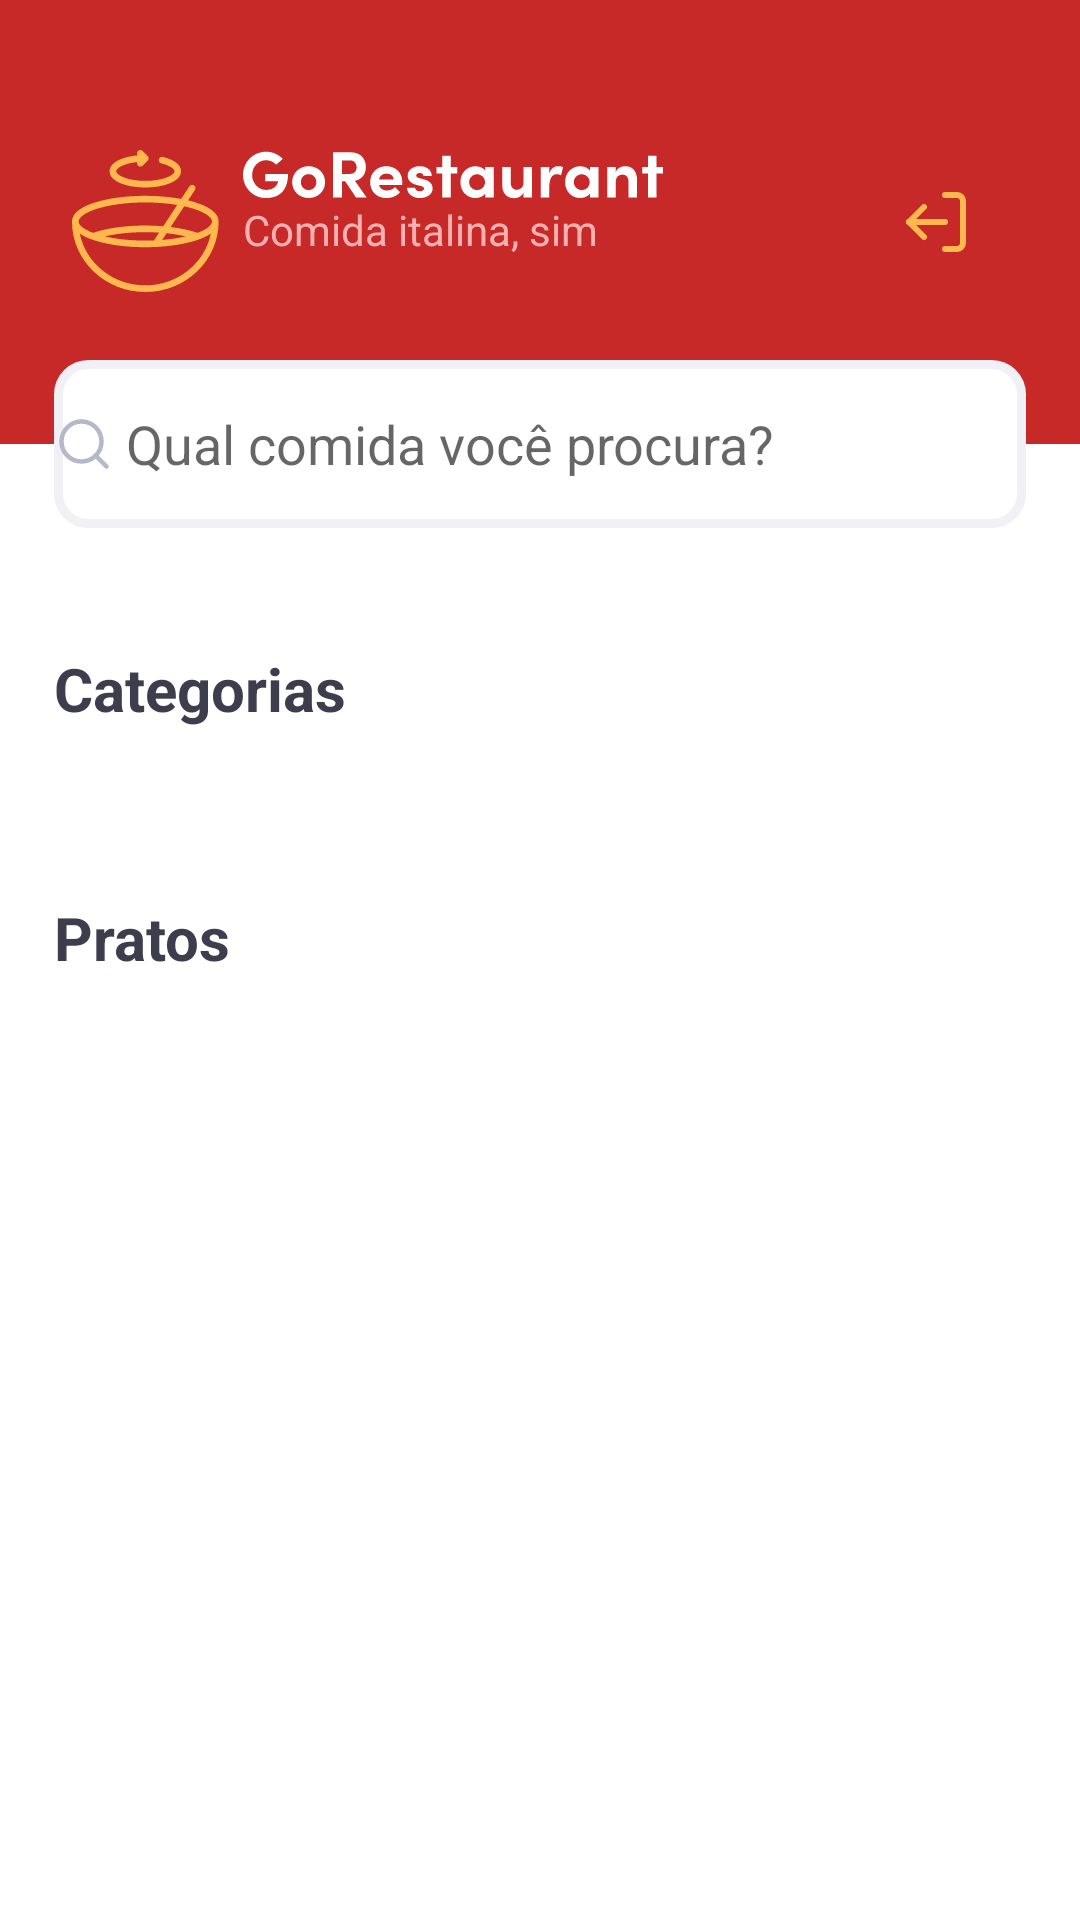

Here is an Android app screen rendered from its layout file. Give the layout XML and the strings, colors and styles it references.
<!-- AndroidManifest.xml: application theme Theme.GoRestaurant -->
<!-- res/layout/fragment_list.xml -->
<?xml version="1.0" encoding="utf-8"?>
<androidx.constraintlayout.widget.ConstraintLayout xmlns:android="http://schemas.android.com/apk/res/android"
    xmlns:app="http://schemas.android.com/apk/res-auto"
    xmlns:tools="http://schemas.android.com/tools"
    android:layout_width="match_parent"
    android:layout_height="match_parent"
    tools:context=".ui.list.ListFragment">

    <View
        android:id="@+id/VHeader"
        android:layout_width="match_parent"
        android:layout_height="148dp"
        android:background="@color/common_red"
        app:layout_constraintEnd_toEndOf="parent"
        app:layout_constraintStart_toStartOf="parent"
        app:layout_constraintTop_toTopOf="parent"></View>

    <androidx.appcompat.widget.AppCompatImageView
        android:id="@+id/IVIcon"
        android:layout_width="wrap_content"
        android:layout_height="wrap_content"
        android:layout_marginStart="24dp"
        android:src="@drawable/logo"
        app:layout_constraintBottom_toBottomOf="@id/VHeader"
        app:layout_constraintStart_toStartOf="parent"
        app:layout_constraintTop_toTopOf="parent" />

    <androidx.appcompat.widget.AppCompatImageView
        android:id="@+id/IVTitle"
        android:layout_width="wrap_content"
        android:layout_height="wrap_content"
        android:layout_marginStart="8dp"
        android:src="@drawable/go_restaurant"
        app:layout_constraintStart_toEndOf="@id/IVIcon"
        app:layout_constraintTop_toTopOf="@id/IVIcon" />

    <com.google.android.material.textview.MaterialTextView
        android:id="@+id/TVSlogan"
        android:layout_width="wrap_content"
        android:layout_height="wrap_content"
        android:text="Comida italina, sim"
        android:textColor="@color/slogan"
        app:layout_constraintStart_toStartOf="@id/IVTitle"
        app:layout_constraintTop_toBottomOf="@id/IVTitle" />

    <ImageButton
        android:id="@+id/IBLogout"
        android:layout_width="wrap_content"
        android:layout_height="wrap_content"
        android:layout_marginEnd="24dp"
        android:backgroundTint="@color/common_red"
        android:src="@drawable/logout"
        app:layout_constraintBottom_toBottomOf="@id/VHeader"
        app:layout_constraintEnd_toEndOf="parent"
        app:layout_constraintTop_toTopOf="parent" />

    <com.google.android.material.textfield.TextInputEditText
        android:id="@+id/ETSearch"
        android:layout_width="324dp"
        android:layout_height="56dp"
        android:background="@drawable/round_bg"
        android:drawableStart="@drawable/search_icon"
        android:drawablePadding="4dp"
        android:hint="Qual comida você procura?"
        app:layout_constraintBottom_toBottomOf="@id/VHeader"
        app:layout_constraintEnd_toEndOf="parent"
        app:layout_constraintStart_toStartOf="parent"
        app:layout_constraintTop_toBottomOf="@id/VHeader" />

    <com.google.android.material.textview.MaterialTextView
        android:id="@+id/TVCategories"
        android:layout_width="wrap_content"
        android:layout_height="wrap_content"
        android:layout_marginTop="40dp"
        android:text="@string/categories"
        android:textColor="@color/text_color_dark"
        android:textSize="20sp"
        app:layout_constraintStart_toStartOf="@id/ETSearch"
        app:layout_constraintTop_toBottomOf="@id/ETSearch" />


    <androidx.recyclerview.widget.RecyclerView
        android:id="@+id/RVCategories"
        android:layout_width="wrap_content"
        android:layout_height="wrap_content"
        android:layout_marginTop="16dp"
        android:orientation="horizontal"
        app:layoutManager="androidx.recyclerview.widget.LinearLayoutManager"
        app:layout_constraintEnd_toEndOf="parent"
        app:layout_constraintStart_toStartOf="@id/TVCategories"
        app:layout_constraintTop_toBottomOf="@id/TVCategories"
        tools:itemCount="3"
        tools:listitem="@layout/categories_item" />

    <com.google.android.material.textview.MaterialTextView
        android:id="@+id/TVDishes"
        android:layout_width="wrap_content"
        android:layout_height="wrap_content"
        android:layout_marginTop="40dp"
        android:text="Pratos"
        android:textColor="@color/text_color_dark"
        android:textSize="20sp"
        android:textStyle="bold"
        app:layout_constraintStart_toStartOf="@id/TVCategories"
        app:layout_constraintTop_toBottomOf="@id/RVCategories"
        tools:listitem="@layout/categories_item" />

    <androidx.recyclerview.widget.RecyclerView
        android:id="@+id/RVDishes"
        android:layout_width="wrap_content"
        android:layout_height="0dp"
        android:paddingBottom="60dp"
        app:layout_constraintBottom_toBottomOf="parent"
        app:layout_constraintEnd_toEndOf="parent"
        app:layout_constraintStart_toStartOf="parent"
        app:layout_constraintTop_toBottomOf="@id/TVDishes"
        tools:itemCount="6"
        tools:listitem="@layout/dishes_item" />
</androidx.constraintlayout.widget.ConstraintLayout>
<!-- res/layout/categories_item.xml (included above) -->
<?xml version="1.0" encoding="utf-8"?>
<androidx.constraintlayout.widget.ConstraintLayout xmlns:android="http://schemas.android.com/apk/res/android"
    xmlns:app="http://schemas.android.com/apk/res-auto"
    xmlns:tools="http://schemas.android.com/tools"
    android:layout_width="120dp"
    android:layout_height="128dp"
    android:background="@drawable/round_bg"
    android:layout_marginEnd="8dp"
    android:layout_marginStart="8dp"
    android:backgroundTint="@color/background_grey">

    <androidx.appcompat.widget.AppCompatImageView
        android:id="@+id/IVIcon"
        android:layout_width="wrap_content"
        android:layout_height="wrap_content"
        app:layout_constraintBottom_toTopOf="@id/TVCardTitle"
        app:layout_constraintEnd_toEndOf="parent"
        app:layout_constraintStart_toStartOf="parent"
        app:layout_constraintTop_toTopOf="parent"
        tools:src="@drawable/pasta_icon" />

    <com.google.android.material.textview.MaterialTextView
        android:id="@+id/TVCardTitle"
        android:layout_width="wrap_content"
        android:layout_height="wrap_content"
        android:textColor="@color/text_color_categories_item_title"
        android:textSize="16sp"
        android:textStyle="bold"
        app:layout_constraintBottom_toBottomOf="parent"
        app:layout_constraintEnd_toEndOf="parent"
        app:layout_constraintStart_toStartOf="parent"
        app:layout_constraintTop_toBottomOf="@id/IVIcon"
        tools:text="Massa" />

</androidx.constraintlayout.widget.ConstraintLayout>
<!-- res/layout/dishes_item.xml (included above) -->
<?xml version="1.0" encoding="utf-8"?>
<androidx.constraintlayout.widget.ConstraintLayout xmlns:android="http://schemas.android.com/apk/res/android"
    xmlns:app="http://schemas.android.com/apk/res-auto"
    xmlns:tools="http://schemas.android.com/tools"
    android:layout_width="328dp"
    android:layout_height="112dp"
    android:layout_marginTop="16dp"
    android:background="@drawable/round_bg"
    android:backgroundTint="@color/background_grey">

    <androidx.appcompat.widget.AppCompatImageView
        android:id="@+id/IVDish"
        android:layout_width="112dp"
        android:layout_height="112dp"
        tools:src="@drawable/souce_image"
        android:scaleType="center"
        android:background="@color/common_yellow"
        app:layout_constraintStart_toStartOf="parent"
        app:layout_constraintTop_toTopOf="parent" />

    <com.google.android.material.textview.MaterialTextView
        android:id="@+id/TVTitle"
        android:layout_width="wrap_content"
        android:layout_marginStart="16dp"
        android:layout_marginTop="12dp"
        android:textSize="16sp"
        android:textStyle="bold"
        android:layout_height="wrap_content"
        tools:text="Ao Molho"
        app:layout_constraintStart_toEndOf="@id/IVDish"
        app:layout_constraintTop_toTopOf="parent"
        android:textColor="@color/text_color_dark"
        />

    <com.google.android.material.textview.MaterialTextView
        android:id="@+id/TVDescription"
        android:layout_width="wrap_content"
        android:layout_height="wrap_content"
        android:maxWidth="180dp"
        android:textSize="10sp"
        app:layout_constraintTop_toBottomOf="@id/TVTitle"
        app:layout_constraintStart_toStartOf="@id/TVTitle"
        android:layout_marginTop="8dp"
        tools:text="Macarrão ao molho branco, fughi e cheiro verde das montanhas."
        />

    <com.google.android.material.textview.MaterialTextView
        android:id="@+id/TVReal"
        android:layout_width="wrap_content"
        android:layout_marginTop="8dp"
        android:layout_height="wrap_content"
        app:layout_constraintTop_toBottomOf="@id/TVDescription"
        app:layout_constraintStart_toStartOf="@id/TVDescription"
        android:textColor="@color/common_green"
        android:textSize="20dp"
        android:text="R$"/>

    <com.google.android.material.textview.MaterialTextView
        android:id="@+id/TVPrice"
        android:layout_width="wrap_content"
        android:layout_height="wrap_content"
        tools:text="19,90"
        app:layout_constraintTop_toTopOf="@id/TVReal"
        app:layout_constraintStart_toEndOf="@id/TVReal"
        android:textSize="20dp"
        android:textStyle="bold"
        android:textColor="@color/common_green"
        />


</androidx.constraintlayout.widget.ConstraintLayout>
<!-- resources referenced by this layout -->
<resources>
  <color name="background_grey">#F0F0F5</color>
  <color name="common_green">#39B100</color>
  <color name="common_red">#C72828</color>
  <color name="common_yellow">#FFB84D</color>
  <color name="slogan">#FFB1B1</color>
  <color name="text_color_categories_item_title">#6C6C80</color>
  <color name="text_color_dark">#3D3D4D</color>
  <!-- drawable go_restaurant: vector/xml drawable (drawable, 4132 chars, omitted) -->
  <!-- drawable logo: vector/xml drawable (drawable, 2771 chars, omitted) -->
  <!-- drawable logout (drawable) -->
  <vector xmlns:android="http://schemas.android.com/apk/res/android"
      android:width="24dp"
      android:height="24dp"
      android:viewportWidth="24"
      android:viewportHeight="24">
    <path
        android:pathData="M15,3L19,3C19.53,3 20.039,3.211 20.414,3.586C20.789,3.961 21,4.47 21,5L21,19C21,19.53 20.789,20.039 20.414,20.414C20.039,20.789 19.53,21 19,21L15,21"
        android:strokeLineJoin="round"
        android:strokeWidth="2"
        android:fillColor="#00000000"
        android:strokeColor="#FFB84D"
        android:strokeLineCap="round"/>
    <path
        android:pathData="M8,7L3,12L8,17"
        android:strokeLineJoin="round"
        android:strokeWidth="2"
        android:fillColor="#00000000"
        android:strokeColor="#FFB84D"
        android:strokeLineCap="round"/>
    <path
        android:pathData="M3,12L15,12"
        android:strokeLineJoin="round"
        android:strokeWidth="2"
        android:fillColor="#00000000"
        android:strokeColor="#FFB84D"
        android:strokeLineCap="round"/>
  </vector>
  <!-- drawable pasta_icon: vector/xml drawable (drawable, 4838 chars, omitted) -->
  <!-- drawable round_bg (drawable) -->
  <?xml version="1.0" encoding="UTF-8"?>
  <shape xmlns:android="http://schemas.android.com/apk/res/android">
      <solid android:color="#FFFFFF"/>
      <stroke android:width="3dp" android:color="@color/background_grey" />
      <corners android:radius="10dp"/>
      <padding android:left="0dp" android:top="0dp" android:right="0dp" android:bottom="0dp" />
  </shape>
  <!-- drawable search_icon (drawable) -->
  <vector xmlns:android="http://schemas.android.com/apk/res/android"
      android:width="20dp"
      android:height="20dp"
      android:viewportWidth="20"
      android:viewportHeight="20">
    <path
        android:pathData="M9.167,15.833C12.849,15.833 15.833,12.849 15.833,9.167C15.833,5.485 12.849,2.5 9.167,2.5C5.485,2.5 2.5,5.485 2.5,9.167C2.5,12.849 5.485,15.833 9.167,15.833Z"
        android:strokeLineJoin="round"
        android:strokeWidth="1.5"
        android:fillColor="#00000000"
        android:strokeColor="#B7B7CC"
        android:strokeLineCap="round"/>
    <path
        android:pathData="M17.5,17.5L13.875,13.875"
        android:strokeLineJoin="round"
        android:strokeWidth="1.5"
        android:fillColor="#00000000"
        android:strokeColor="#B7B7CC"
        android:strokeLineCap="round"/>
  </vector>
  <!-- drawable souce_image: png bitmap (drawable, 19412 bytes) -->
  <string name="categories"><b>Categorias</b></string>
  <style name="Theme.GoRestaurant" parent="Theme.MaterialComponents.DayNight.NoActionBar">
          
          <item name="colorPrimary">@color/common_red</item>
          <item name="colorPrimaryVariant">@color/common_red</item>
          <item name="colorOnPrimary">@color/white</item>
          
          <item name="colorSecondary">@color/teal_200</item>
          <item name="colorSecondaryVariant">@color/teal_700</item>
          <item name="colorOnSecondary">@color/black</item>
          
          <item name="android:statusBarColor">?attr/colorPrimaryVariant</item>
          
      </style>
  <color name="white">#FFFFFFFF</color>
  <color name="teal_200">#FF03DAC5</color>
  <color name="teal_700">#FF018786</color>
  <color name="black">#FF000000</color>
</resources>
